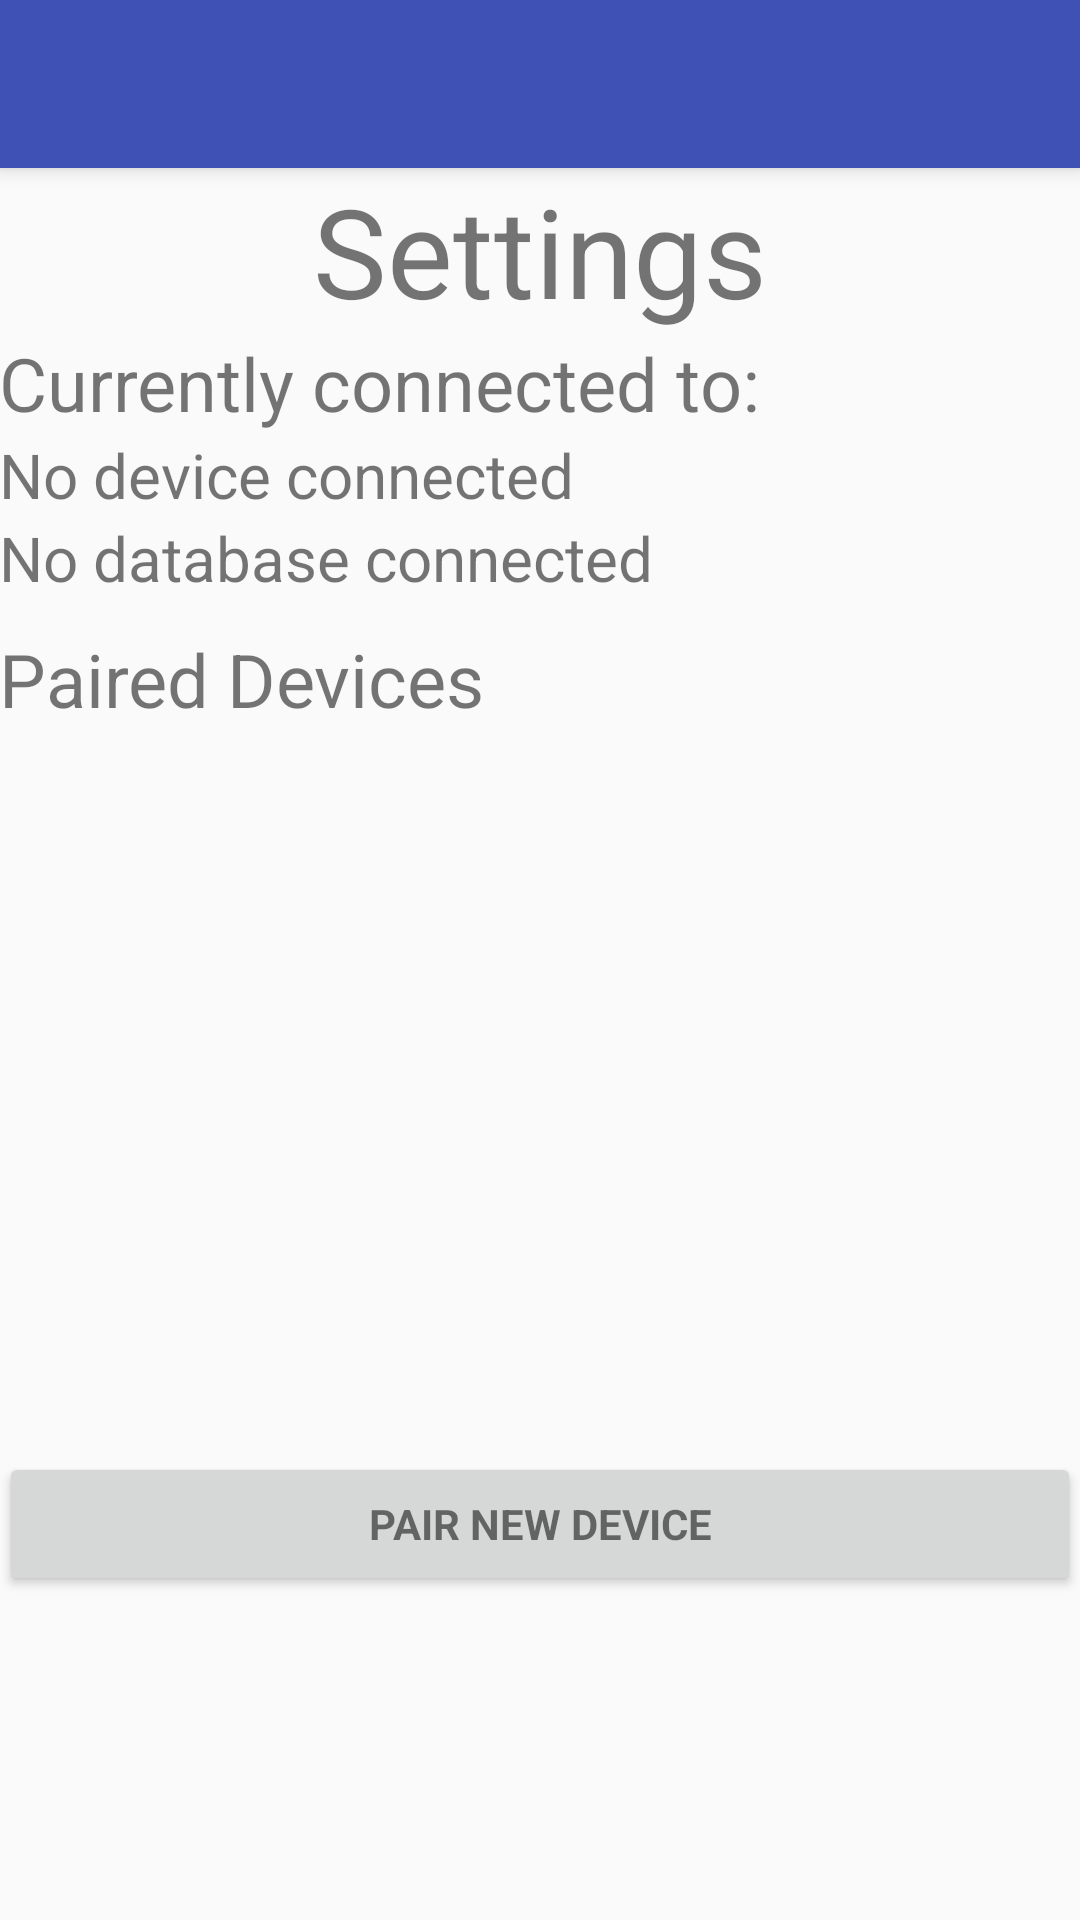

Here is an Android app screen rendered from its layout file. Give the layout XML and the strings, colors and styles it references.
<!-- AndroidManifest.xml: activity theme AppTheme.NoActionBar -->
<!-- res/layout/activity_settings.xml -->
<?xml version="1.0" encoding="utf-8"?>
<android.support.design.widget.CoordinatorLayout xmlns:android="http://schemas.android.com/apk/res/android"
    xmlns:app="http://schemas.android.com/apk/res-auto"
    xmlns:tools="http://schemas.android.com/tools"
    android:layout_width="match_parent"
    android:layout_height="match_parent"
    android:fitsSystemWindows="true"
    tools:context="widac.cis350.upenn.edu.widac.SettingsActivity">

    <android.support.design.widget.AppBarLayout
        android:layout_width="match_parent"
        android:layout_height="wrap_content"
        android:theme="@style/AppTheme.AppBarOverlay">

        <android.support.v7.widget.Toolbar
            android:id="@+id/toolbar"
            android:layout_width="match_parent"
            android:layout_height="?attr/actionBarSize"
            android:background="?attr/colorPrimary"
            app:popupTheme="@style/AppTheme.PopupOverlay" />

    </android.support.design.widget.AppBarLayout>

    <RelativeLayout
        android:id="@+id/content_settings"
        android:layout_width="match_parent"
        android:layout_height="match_parent"
        android:paddingBottom="@dimen/activity_vertical_margin"
        android:paddingLeft="@dimen/activity_horizontal_margin"
        android:paddingRight="@dimen/activity_horizontal_margin"
        android:paddingTop="@dimen/activity_vertical_margin"
        app:layout_behavior="@string/appbar_scrolling_view_behavior">

        <LinearLayout
            android:id="@+id/settings_layout"
            android:layout_width="match_parent"
            android:layout_height="wrap_content"
            android:orientation="vertical">

            <TextView
                android:text="@string/settings"
                android:layout_width="match_parent"
                android:layout_height="wrap_content"
                android:id="@+id/settings_title"
                android:gravity="center_horizontal"
                android:textSize="20pt" />

            <TextView
                android:text="@string/curr_connected"
                android:layout_width="match_parent"
                android:layout_height="wrap_content"
                android:textSize="12pt" />

            <TextView
                android:text="No device connected"
                android:layout_width="match_parent"
                android:layout_height="wrap_content"
                android:textSize="10pt"
                android:id="@+id/connected_device" />

            <TextView
                android:text="No database connected"
                android:layout_width="match_parent"
                android:layout_height="wrap_content"
                android:textSize="10pt"
                android:id="@+id/connectedDB" />

            <TextView
                android:text="Paired Devices"
                android:layout_width="match_parent"
                android:layout_height="wrap_content"
                android:layout_marginTop="10dp"
                android:textSize="12pt"/>
            <ListView
                android:layout_width="match_parent"
                android:layout_height="225dp"
                android:id="@+id/paired_devices_list">

            </ListView>
            <LinearLayout
                android:layout_width="match_parent"
                android:layout_height="match_parent"
                android:orientation="horizontal"
                android:weightSum="100">

                <Button
                    android:id="@+id/pair_new_device"
                    style="?android:textAppearanceSmall"
                    android:layout_width="wrap_content"
                    android:layout_height="wrap_content"
                    android:layout_marginTop="16dp"
                    android:onClick="onPairDeviceClick"
                    android:text="@string/pair_device"
                    android:textStyle="bold"
                    android:layout_weight="100"/>
            </LinearLayout>
        </LinearLayout>

    </RelativeLayout>

</android.support.design.widget.CoordinatorLayout>
<!-- resources referenced by this layout -->
<resources>
  <string name="curr_connected">Currently connected to:</string>
  <string name="pair_device">Pair New Device</string>
  <string name="settings">Settings</string>
  <style name="AppTheme.AppBarOverlay" parent="ThemeOverlay.AppCompat.Dark.ActionBar" />
  <style name="AppTheme.PopupOverlay" parent="ThemeOverlay.AppCompat.Light" />
  <style name="AppTheme.NoActionBar">
          <item name="windowActionBar">false</item>
          <item name="windowNoTitle">true</item>
      </style>
</resources>
